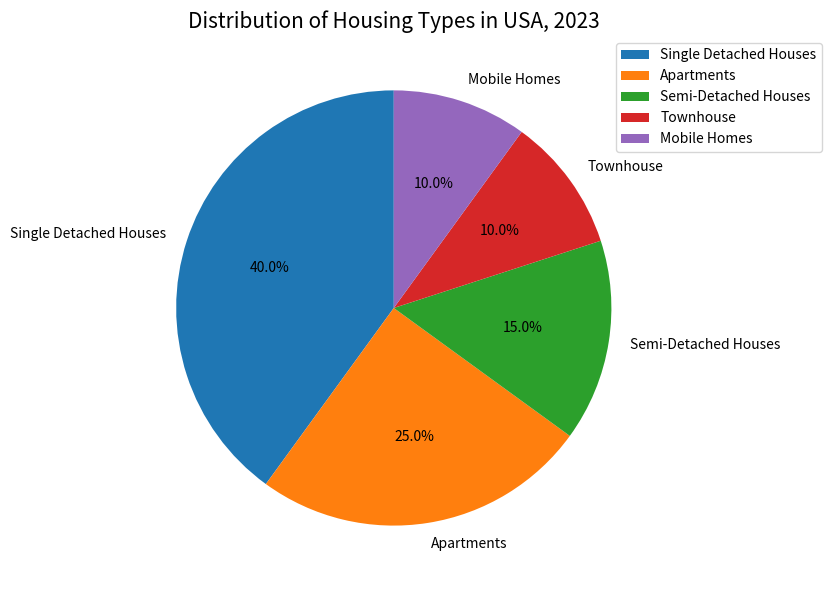

Recreate this plot in Python. (Note: this script raises an exception after producing the figure.)

import matplotlib.pyplot as plt
import matplotlib as mpl

# Set the figure size
plt.figure(figsize=(10,6))

# Create the pie chart
types_houses = ["Single Detached Houses","Apartments","Semi-Detached Houses","Townhouse","Mobile Homes"]
percentage = [40,25,15,10,10]
plt.pie(percentage,labels=types_houses, autopct='%.1f%%',startangle=90,textprops={'fontsize': 10})

# Set the title
plt.title("Distribution of Housing Types in USA, 2023",fontsize=15)

# Add the legend
plt.legend(loc="best", bbox_to_anchor=(1, 0, 0.3, 1))

# Rotate the label
plt.xticks(rotation=45)

# Resize the figure to prevent content from being displayed
plt.tight_layout()

# Save the figure
plt.savefig('pie chart/png/133.png')

# Clear the image state
plt.clf()
